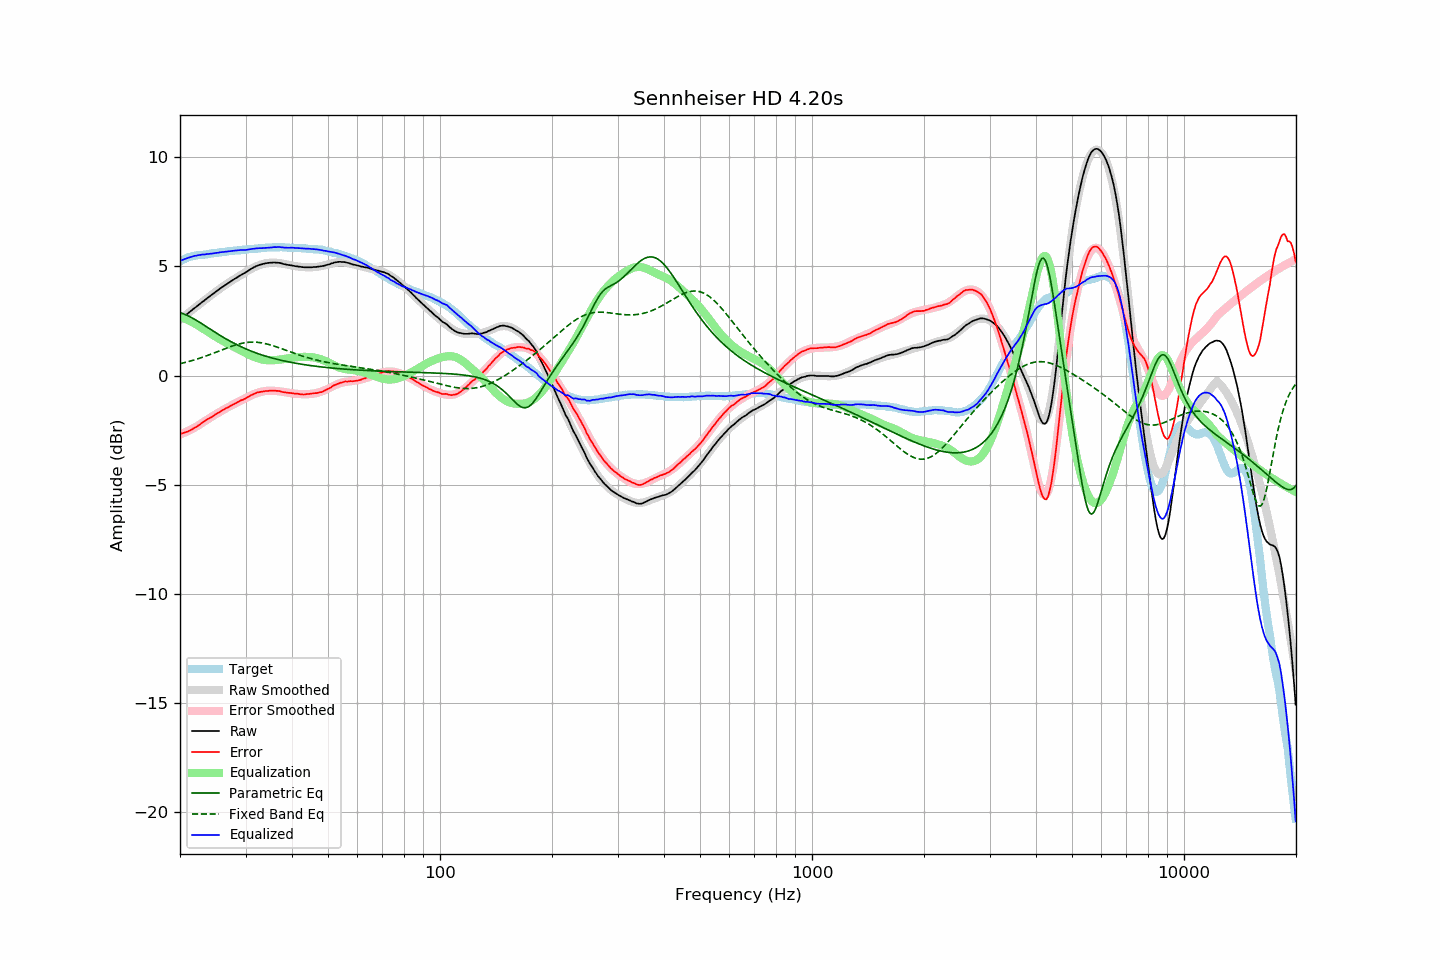

The file beside this chart, header and first rows:
frequency, raw, error, smoothed, error_smoothed, equalization, parametric_eq, fixed_band_eq, equalized_raw, equalized_smoothed, target
20.00, 2.55, -2.68, 2.55, -2.70, 2.70, 2.88, 0.54, 5.25, 5.25, 5.23
20.20, 2.61, -2.66, 2.61, -2.67, 2.67, 2.86, 0.56, 5.28, 5.28, 5.27
20.40, 2.67, -2.64, 2.67, -2.64, 2.64, 2.83, 0.58, 5.31, 5.31, 5.31
20.61, 2.73, -2.61, 2.73, -2.61, 2.61, 2.80, 0.59, 5.34, 5.34, 5.34
20.81, 2.79, -2.59, 2.79, -2.58, 2.58, 2.77, 0.61, 5.37, 5.37, 5.38
21.02, 2.85, -2.57, 2.85, -2.54, 2.54, 2.74, 0.63, 5.39, 5.39, 5.42
21.23, 2.91, -2.53, 2.91, -2.51, 2.51, 2.70, 0.65, 5.42, 5.41, 5.44
21.44, 2.97, -2.48, 2.97, -2.47, 2.47, 2.66, 0.67, 5.44, 5.44, 5.45
21.66, 3.03, -2.44, 3.03, -2.43, 2.43, 2.62, 0.70, 5.46, 5.46, 5.47
21.87, 3.09, -2.39, 3.09, -2.39, 2.39, 2.58, 0.72, 5.48, 5.48, 5.48
22.09, 3.14, -2.36, 3.14, -2.35, 2.35, 2.54, 0.74, 5.49, 5.49, 5.50
22.31, 3.20, -2.31, 3.20, -2.31, 2.31, 2.49, 0.76, 5.51, 5.51, 5.51
22.54, 3.26, -2.26, 3.26, -2.26, 2.26, 2.45, 0.79, 5.52, 5.52, 5.52
22.76, 3.32, -2.21, 3.32, -2.21, 2.21, 2.40, 0.81, 5.53, 5.53, 5.53
22.99, 3.38, -2.15, 3.38, -2.16, 2.16, 2.35, 0.84, 5.54, 5.54, 5.53
23.22, 3.43, -2.11, 3.43, -2.12, 2.12, 2.31, 0.86, 5.55, 5.55, 5.54
23.45, 3.49, -2.06, 3.49, -2.07, 2.07, 2.26, 0.89, 5.56, 5.56, 5.55
23.69, 3.55, -2.01, 3.55, -2.02, 2.02, 2.21, 0.92, 5.57, 5.57, 5.56
23.92, 3.60, -1.97, 3.60, -1.97, 1.97, 2.16, 0.94, 5.57, 5.58, 5.57
24.16, 3.66, -1.93, 3.66, -1.92, 1.92, 2.11, 0.97, 5.58, 5.58, 5.59
24.40, 3.71, -1.89, 3.72, -1.88, 1.88, 2.07, 1.00, 5.59, 5.59, 5.61
24.65, 3.77, -1.83, 3.77, -1.83, 1.83, 2.02, 1.03, 5.60, 5.60, 5.60
24.89, 3.83, -1.78, 3.83, -1.79, 1.79, 1.97, 1.06, 5.62, 5.61, 5.61
25.14, 3.88, -1.74, 3.88, -1.74, 1.74, 1.93, 1.08, 5.62, 5.62, 5.62
25.39, 3.93, -1.70, 3.93, -1.70, 1.70, 1.88, 1.11, 5.63, 5.63, 5.63
25.65, 3.99, -1.66, 3.99, -1.66, 1.66, 1.83, 1.14, 5.65, 5.64, 5.65
25.91, 4.04, -1.61, 4.04, -1.61, 1.61, 1.79, 1.17, 5.65, 5.65, 5.65
26.16, 4.09, -1.57, 4.09, -1.57, 1.57, 1.75, 1.20, 5.66, 5.66, 5.66
26.43, 4.14, -1.53, 4.14, -1.53, 1.53, 1.70, 1.23, 5.67, 5.67, 5.67
26.69, 4.19, -1.49, 4.19, -1.49, 1.49, 1.66, 1.26, 5.68, 5.68, 5.68
26.96, 4.24, -1.45, 4.24, -1.45, 1.45, 1.62, 1.29, 5.69, 5.69, 5.69
27.23, 4.29, -1.41, 4.29, -1.41, 1.41, 1.58, 1.31, 5.70, 5.70, 5.70
27.50, 4.34, -1.37, 4.33, -1.37, 1.37, 1.54, 1.34, 5.71, 5.71, 5.71
27.77, 4.38, -1.33, 4.38, -1.33, 1.33, 1.50, 1.36, 5.71, 5.71, 5.71
28.05, 4.43, -1.30, 4.43, -1.30, 1.30, 1.46, 1.39, 5.73, 5.72, 5.73
28.33, 4.47, -1.26, 4.47, -1.26, 1.26, 1.42, 1.41, 5.73, 5.73, 5.73
28.62, 4.52, -1.22, 4.52, -1.22, 1.22, 1.39, 1.43, 5.74, 5.74, 5.73
28.90, 4.56, -1.18, 4.56, -1.18, 1.18, 1.35, 1.45, 5.74, 5.75, 5.74
29.19, 4.61, -1.13, 4.61, -1.14, 1.14, 1.32, 1.47, 5.75, 5.75, 5.74
29.48, 4.65, -1.12, 4.65, -1.10, 1.10, 1.28, 1.48, 5.75, 5.76, 5.77
29.78, 4.69, -1.08, 4.70, -1.06, 1.06, 1.25, 1.50, 5.75, 5.77, 5.77
30.08, 4.73, -1.05, 4.75, -1.03, 1.03, 1.22, 1.51, 5.76, 5.77, 5.78
30.38, 4.78, -0.99, 4.79, -0.99, 0.99, 1.19, 1.52, 5.77, 5.78, 5.77
30.68, 4.83, -0.96, 4.83, -0.95, 0.95, 1.16, 1.52, 5.78, 5.78, 5.79
30.99, 4.88, -0.91, 4.87, -0.92, 0.92, 1.13, 1.53, 5.80, 5.79, 5.79
31.30, 4.92, -0.88, 4.91, -0.88, 0.88, 1.10, 1.53, 5.80, 5.80, 5.80
31.61, 4.96, -0.84, 4.95, -0.85, 0.85, 1.07, 1.53, 5.81, 5.81, 5.80
31.93, 5.00, -0.81, 4.99, -0.82, 0.82, 1.04, 1.53, 5.82, 5.81, 5.81
32.24, 5.03, -0.78, 5.02, -0.80, 0.80, 1.02, 1.52, 5.83, 5.82, 5.81
32.57, 5.06, -0.77, 5.05, -0.77, 0.77, 0.99, 1.51, 5.83, 5.83, 5.83
32.89, 5.08, -0.75, 5.08, -0.75, 0.75, 0.96, 1.50, 5.83, 5.83, 5.83
33.22, 5.10, -0.74, 5.10, -0.74, 0.74, 0.94, 1.49, 5.84, 5.84, 5.84
33.55, 5.12, -0.73, 5.12, -0.72, 0.72, 0.92, 1.48, 5.84, 5.85, 5.85
33.89, 5.14, -0.71, 5.14, -0.71, 0.71, 0.89, 1.46, 5.85, 5.85, 5.85
34.23, 5.15, -0.71, 5.15, -0.70, 0.70, 0.87, 1.45, 5.85, 5.86, 5.86
34.57, 5.16, -0.71, 5.16, -0.70, 0.70, 0.85, 1.43, 5.86, 5.86, 5.87
34.92, 5.17, -0.69, 5.17, -0.70, 0.70, 0.83, 1.41, 5.87, 5.87, 5.86
35.27, 5.17, -0.70, 5.17, -0.70, 0.70, 0.81, 1.38, 5.87, 5.87, 5.87
35.62, 5.18, -0.70, 5.17, -0.70, 0.70, 0.79, 1.36, 5.88, 5.87, 5.88
35.97, 5.18, -0.69, 5.17, -0.71, 0.71, 0.77, 1.34, 5.89, 5.88, 5.87
... 635 more rows
